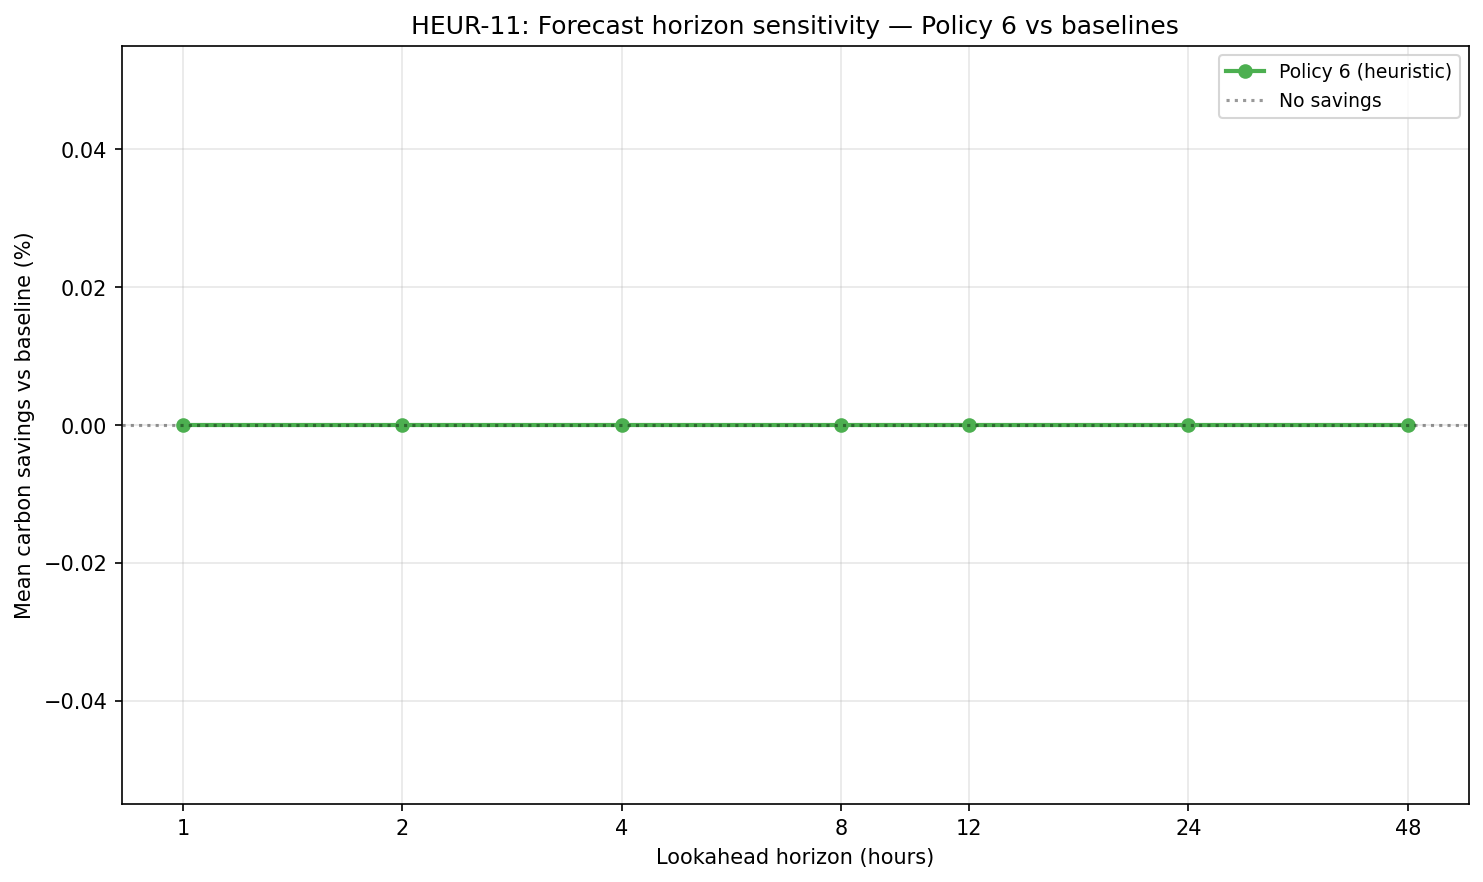

The table this chart was drawn from, first rows:
policy, source_region, start_ts, start_datetime, hw_weighting, overhead_cost, deadline_gate, ablation_id, lookahead_hours, app_size_mb, expected_completion_min, deadline_multiplier, total_carbon_gco2, baseline_carbon_gco2, savings_pct, migration_count, completed_hours, sweep_kind
6, CENT, 1577836800, 2020-01-01T00:00:00+00:00, True, True, True, HW1_OH1_DL1, 1, 64.0, 120, 1.5, 1694, 1694, 0.0, 0, 2, horizon
6, CENT, 1577836800, 2020-01-01T00:00:00+00:00, True, True, True, HW1_OH1_DL1, 2, 64.0, 120, 1.5, 1694, 1694, 0.0, 0, 2, horizon
6, CENT, 1577836800, 2020-01-01T00:00:00+00:00, True, True, True, HW1_OH1_DL1, 4, 64.0, 120, 1.5, 1694, 1694, 0.0, 0, 2, horizon
6, CENT, 1577836800, 2020-01-01T00:00:00+00:00, True, True, True, HW1_OH1_DL1, 8, 64.0, 120, 1.5, 1694, 1694, 0.0, 0, 2, horizon
6, CENT, 1577836800, 2020-01-01T00:00:00+00:00, True, True, True, HW1_OH1_DL1, 12, 64.0, 120, 1.5, 1694, 1694, 0.0, 0, 2, horizon
6, CENT, 1577836800, 2020-01-01T00:00:00+00:00, True, True, True, HW1_OH1_DL1, 24, 64.0, 120, 1.5, 1694, 1694, 0.0, 0, 2, horizon
6, CENT, 1577836800, 2020-01-01T00:00:00+00:00, True, True, True, HW1_OH1_DL1, 48, 64.0, 120, 1.5, 1694, 1694, 0.0, 0, 2, horizon
